Image classification data set "data" (Yeema/Typhoon-Prediction on GitHub). Class labels (3): high intensity, low intensity, mid intensity.

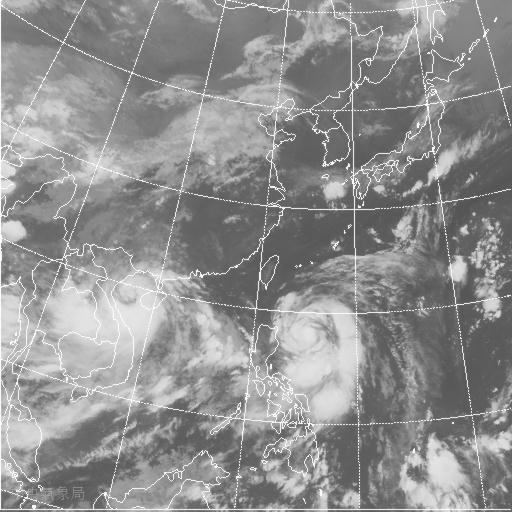
Label: mid intensity

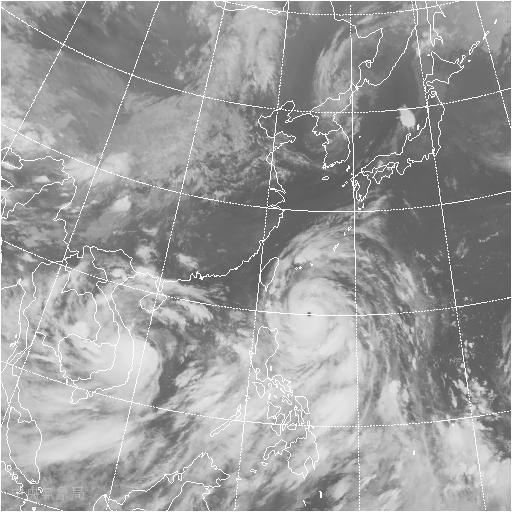
Label: high intensity

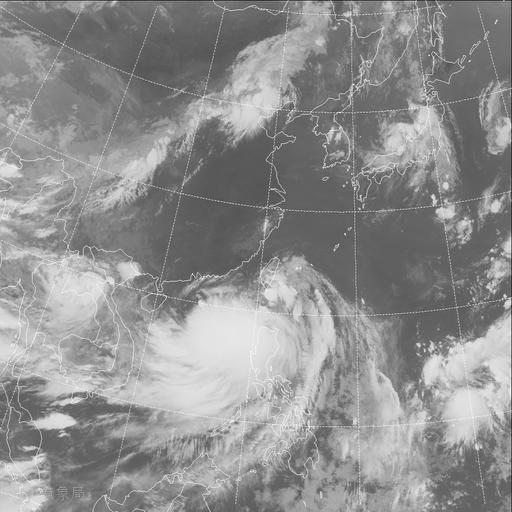
Label: low intensity

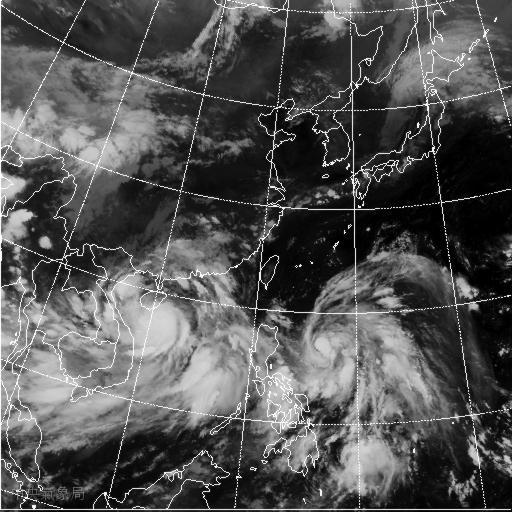
Label: mid intensity

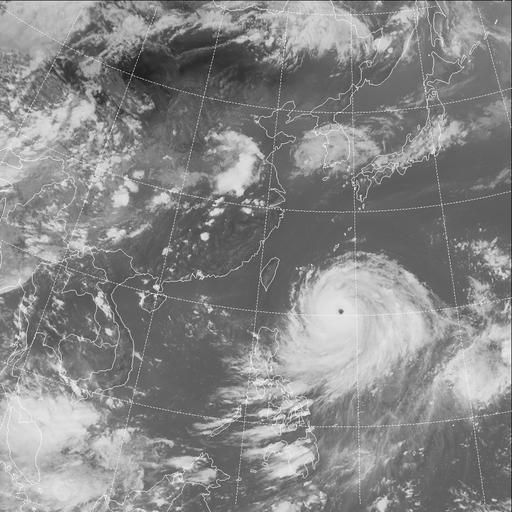
Label: high intensity

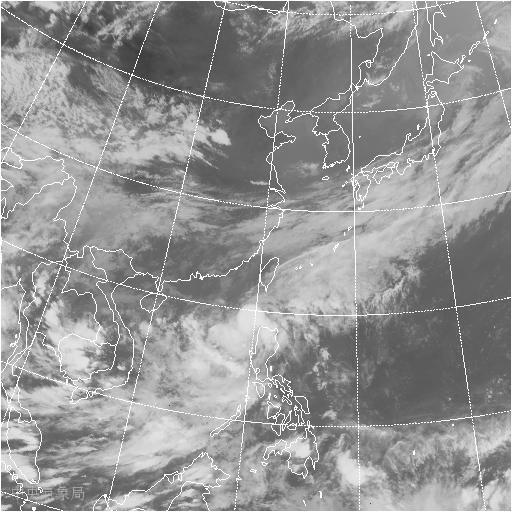
Label: low intensity
